Image classification data set "datasets" (MatthiasDR96/vision_demonstrator on GitHub). Class labels (3): c-not defect, no defect, scratch.

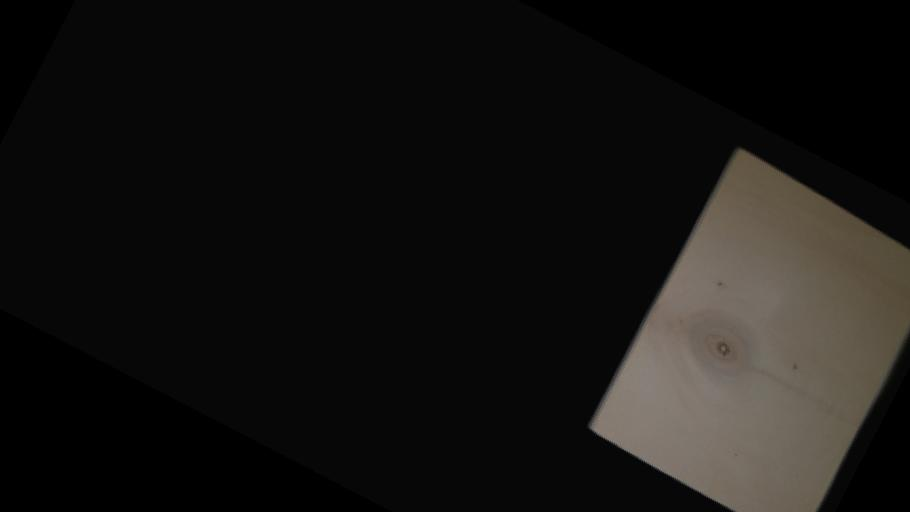
Label: c-not defect

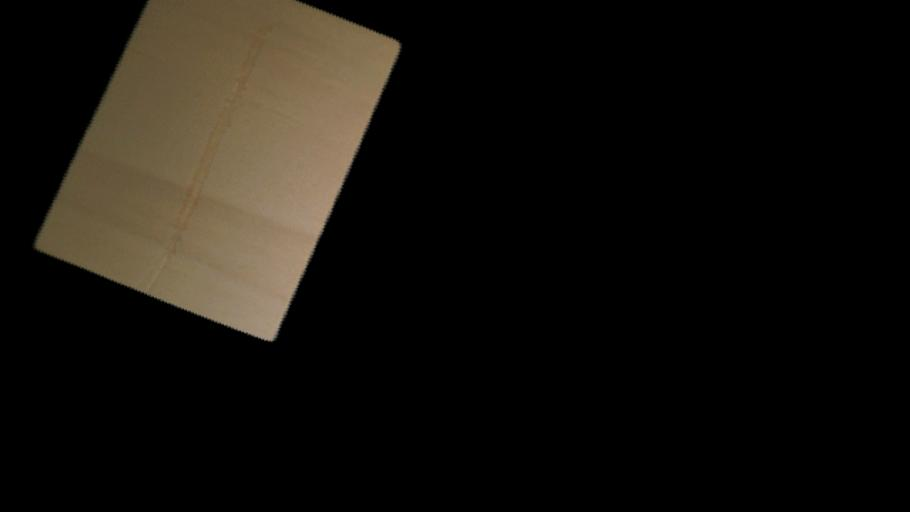
Label: scratch

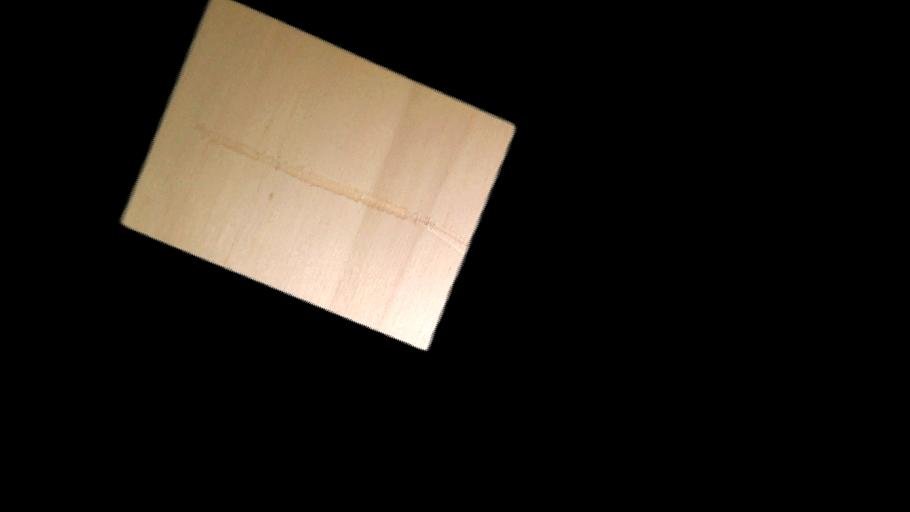
Label: scratch

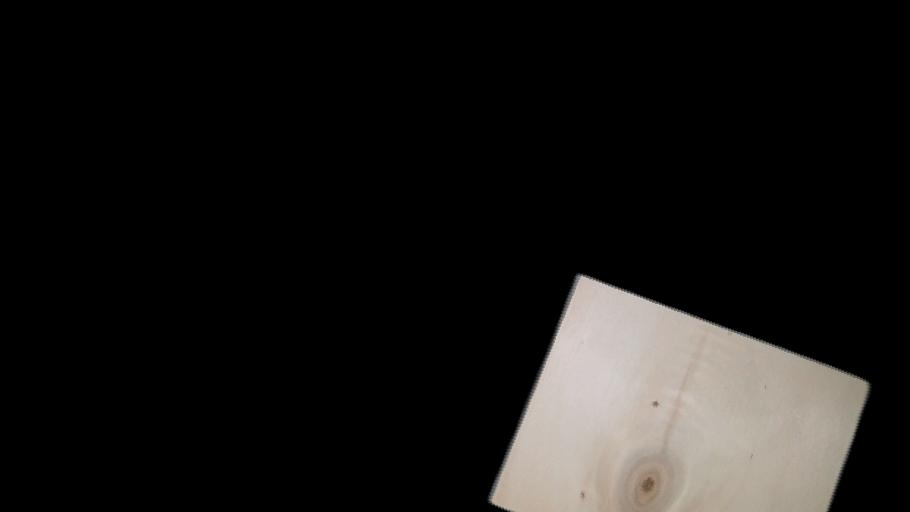
Label: c-not defect

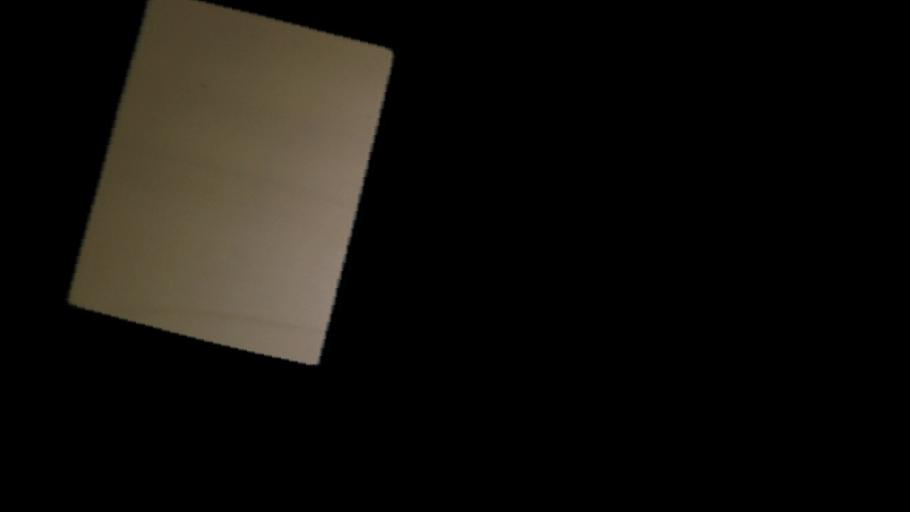
Label: no defect

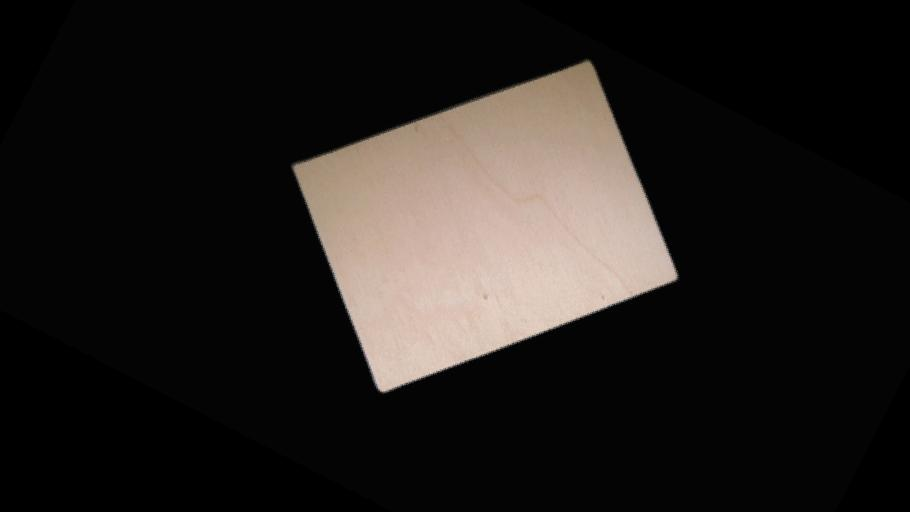
Label: no defect
